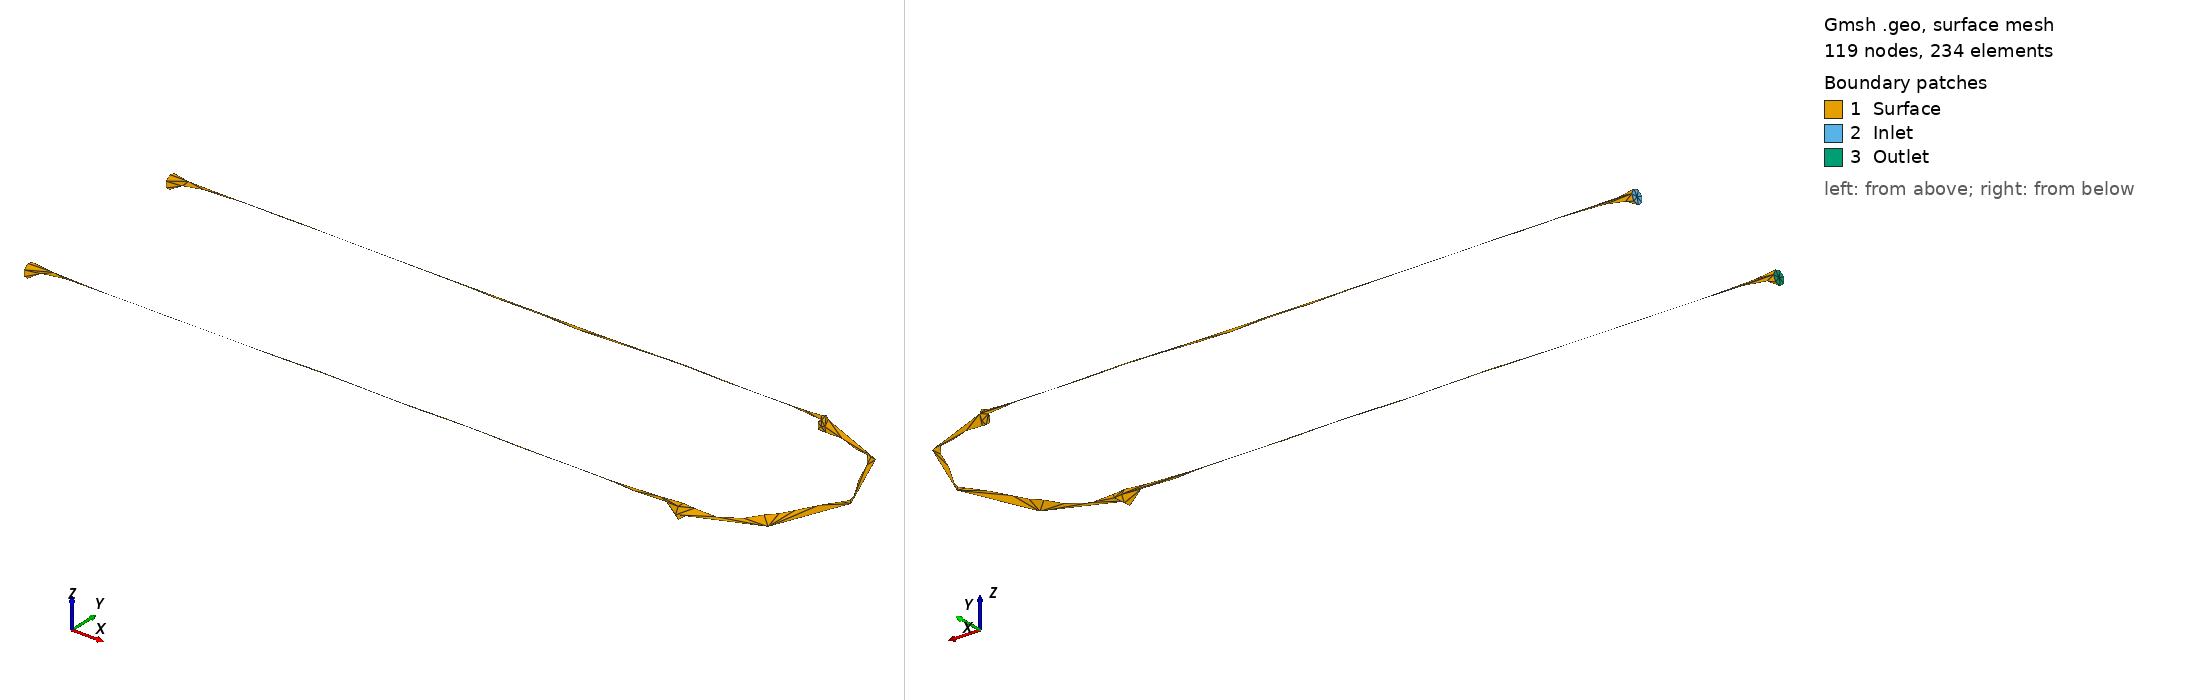

Gmsh geometry script, surface-meshed: 119 nodes, 234 surface elements. Boundary patches (legend numbers): 1 Surface, 2 Inlet, 3 Outlet. Left view from above one corner, right view from below the opposite corner. Legend entries are the model's physical surfaces.

=== U_Pipe.geo (drawn) ===
//The isotropic mesh size can be prescribed by defining
//a mesh characteristic length factor
//Mesh.CharacteristicLengthFactor=1;
Merge "U pipe.step";
lc=0.01;

Characteristic Length {1}=lc;
For num In {1:20}
		Characteristic Length {num+1}=lc;
EndFor

Mesh.CharacteristicLengthMax=lc;
//In case the triangulation is not a closed surface the topology
//of the mesh has to be created
CreateTopology;

//Characteristic Length {1,2,3,4}=lc;
//Characteristic Length {5,6,7}=lc;
Mesh.Smoothing=5;
Mesh.Algorithm=5;	// 2D Mesh Algorithm
Mesh.Algorithm3D=1; // 3D Mesh Algorithm
Mesh.Optimize=1;

//Field[7] = BoundaryLayer;
//Field[7].FacesList = {1,3};
//Field[7].Quads = 1;
//Field[7].hfar = 1;		// element size far from wall
//Field[7].hwall_n = ;	// mesh size normal to the wall


Physical Surface("Surface") = {1, 3, 5};
Physical Surface("Inlet") = {2};
Physical Surface("Outlet") = {4};
Physical Volume("Internal") = {1};


Also in the case, not shown: U pipe.step (merged mesh/CAD file).
